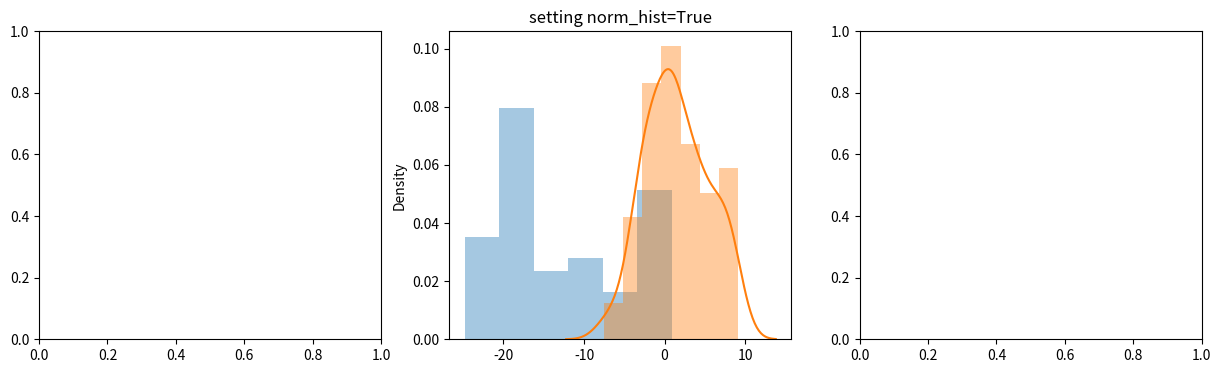

Generate this figure with matplotlib:
import matplotlib.pyplot as plt
import numpy as np
import seaborn as sns

x1 = np.random.randn(100).cumsum()
x2 = np.random.randn(100).cumsum()
fig, (ax1, ax2, ax3) = plt.subplots(ncols=3, figsize=(15, 4))
sns.distplot(a=x1, kde=False, norm_hist=True, ax=ax2)
sns.distplot(a=x2, ax=ax2)
ax2.set_title('setting norm_hist=True')
plt.show()
